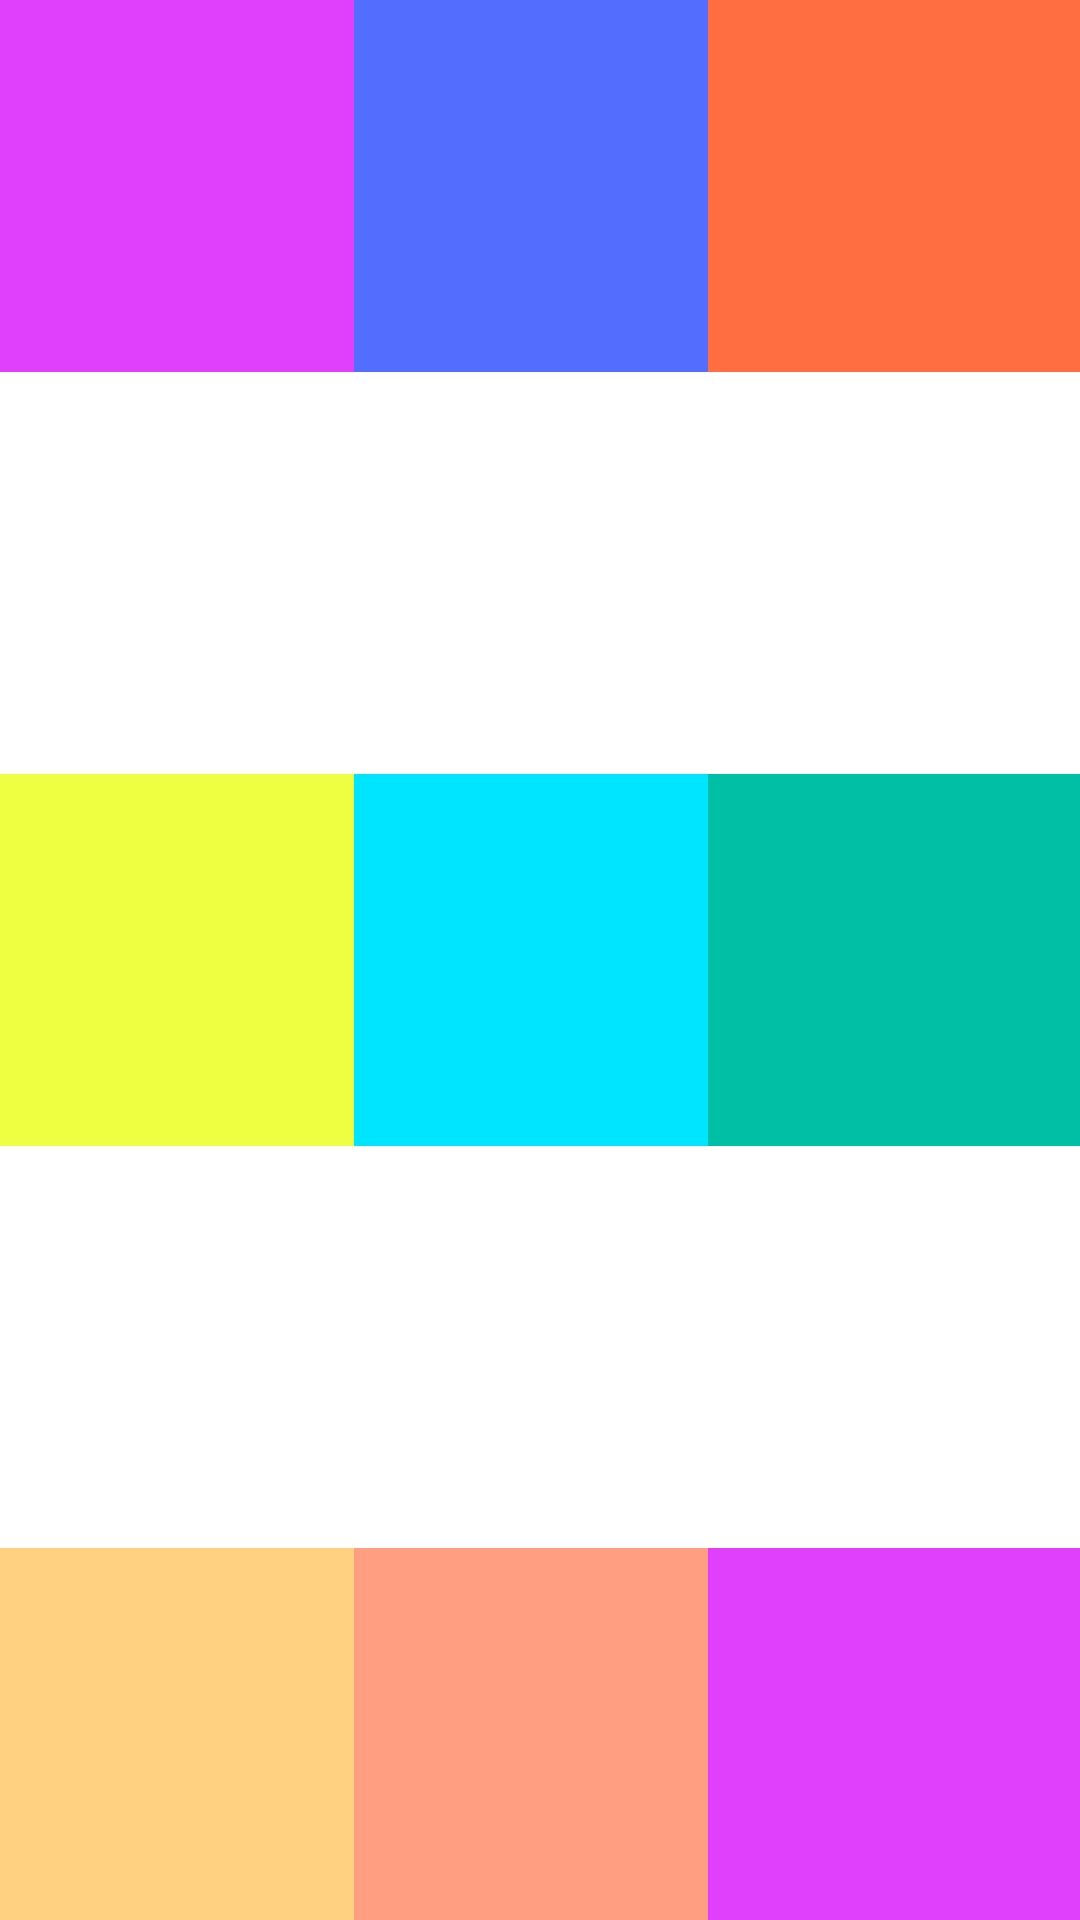

This screen was rendered from an Android layout file. Write that file and the resources it references.
<!-- AndroidManifest.xml: application theme Theme.EComerce -->
<!-- res/layout/fragment_first.xml -->
<?xml version="1.0" encoding="utf-8"?>
<FrameLayout xmlns:android="http://schemas.android.com/apk/res/android"
    android:layout_width="match_parent"
    android:layout_height="match_parent">

    <View
        android:layout_width="124dp"
        android:layout_height="124dp"
        android:layout_gravity="start"
        android:background="#E040FB" />

    <View
        android:layout_width="124dp"
        android:layout_height="124dp"
        android:layout_gravity="center|top"
        android:background="#536DFE" />

    <View
        android:layout_width="124dp"
        android:layout_height="124dp"
        android:layout_gravity="end"
        android:background="#FF6E40" />

    <View
        android:layout_width="124dp"
        android:layout_height="124dp"
        android:layout_gravity="center|start"
        android:background="#EEFF41" />

    <View
        android:layout_width="124dp"
        android:layout_height="124dp"
        android:layout_gravity="center"
        android:background="#00E5FF" />

    <View
        android:layout_width="124dp"
        android:layout_height="124dp"
        android:layout_gravity="center|end"
        android:background="#00BFA5" />

    <View
        android:layout_width="124dp"
        android:layout_height="124dp"
        android:layout_gravity="bottom"
        android:background="#FFD180" />

    <View
        android:layout_width="124dp"
        android:layout_height="124dp"
        android:layout_gravity="center|bottom"
        android:background="#FF9E80" />

    <View
        android:layout_width="124dp"
        android:layout_height="124dp"
        android:layout_gravity="bottom|right"
        android:background="#E040FB" />



    </FrameLayout>
<!-- resources referenced by this layout -->
<resources>
  <style name="Theme.EComerce" parent="Base.Theme.EComerce">
          
          <item name="android:navigationBarColor">@android:color/transparent</item>
          <item name="android:statusBarColor">@android:color/transparent</item>
          <item name="android:windowLightStatusBar">?attr/isLightTheme</item>
      </style>
</resources>
